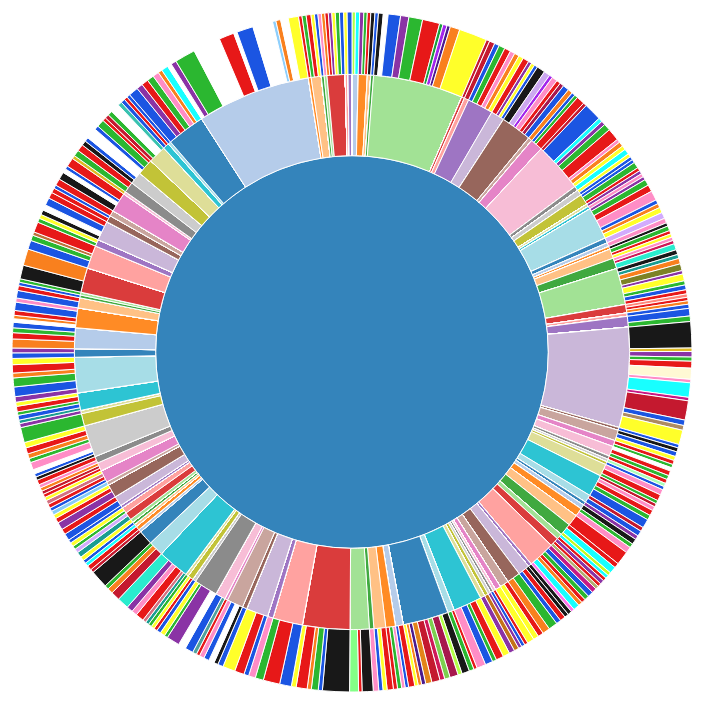
D3 v4 page, settled after 360 driven frames (6 s of simulated time); the page loaded 1 data file(s).



var width = 960,
    height = 700,
    radius = (Math.min(width, height) / 2) - 10;

var formatNumber = d3.format(",d");

var x = d3.scaleLinear()
    .range([0, 2 * Math.PI]);

var y = d3.scaleSqrt()
    .range([0, radius]);

var color = d3.scaleOrdinal(d3.schemeCategory20);

var partition = d3.partition();

var arc = d3.arc()
    .startAngle(function(d) { return Math.max(0, Math.min(2 * Math.PI, x(d.x0))); })
    .endAngle(function(d) { return Math.max(0, Math.min(2 * Math.PI, x(d.x1))); })
    .innerRadius(function(d) { return Math.max(0, y(d.y0)); })
    .outerRadius(function(d) { return Math.max(0, y(d.y1)); });


var svg = d3.select("body").append("svg")
    .attr("width", width)
    .attr("height", height)
  .append("g")
    .attr("transform", "translate(" + width / 2 + "," + (height / 2) + ")");

d3.json("data/user2.json", function(error, root) {
  if (error) throw error;
  
  root = d3.hierarchy(root);
  root.sum(function(d) { return d.size; });
  svg.selectAll("path")
      .data(partition(root).descendants())
    .enter().append("path")
      .attr("d", arc)
      .style("fill", function(d) { 
        if (d.data.color){
          return d.data.color;
          }
        else if(d.children) {
          return color(d.data.name);
          }
        else {
          return color(d.parent.data.name);
        }
      })
      .style("opacity", "0.9")
      .on("click", click)
      .on("mouseover", hover)
      .on("mouseout", hoverout)
    .append("title")
      .text(function(d) { return d.data.name + "\n" + "count: " + formatNumber(d.value); });
});

function click(d) {
  svg.transition()
      .duration(750)
      .tween("scale", function() {
        var xd = d3.interpolate(x.domain(), [d.x0, d.x1]),
            yd = d3.interpolate(y.domain(), [d.y0, 1]),
            yr = d3.interpolate(y.range(), [d.y0 ? 20 : 0, radius]);
        return function(t) { x.domain(xd(t)); y.domain(yd(t)).range(yr(t)); };
      })
    .selectAll("path")
      .attrTween("d", function(d) { return function() { return arc(d); }; });
}

function hover(d) {
  svg.append("text")
    .attr("x", d.clientX )
    .attr("y", d.clientY )
    .text(d.data.name);
  console.log(d);
}

function hoverout(d) {
  svg.select("text")
    .remove();
}

d3.select(self.frameElement).style("height", height + "px");


### data: data/user2.json
{
 "children": [
  {
   "children": [
    "{... 3 keys}",
    "{... 3 keys}"
   ],
   "name": "Aaron26151"
  },
  {
   "children": [],
   "name": "Aaron27162"
  },
  {
   "children": [
    "{... 3 keys}",
    "{... 3 keys}",
    "{... 3 keys}"
   ],
   "name": "Abbie1241"
  },
  {
   "children": [],
   "name": "Abbie9260"
  },
  {
   "children": [
    "{... 3 keys}"
   ],
   "name": "Abe12277"
  },
  {
   "children": [],
   "name": "Abe214164"
  },
  {
   "children": [],
   "name": "Abraham249127"
  },
  {
   "children": [],
   "name": "Adam10188"
  },
  "... 600 more items"
 ],
 "name": "Users"
}